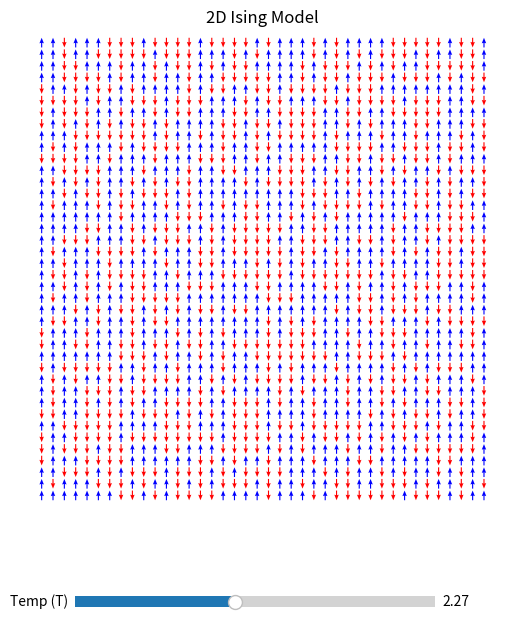

Reproduce this figure in Python.
import numpy as np
import matplotlib.pyplot as plt
import matplotlib.animation as animation
from matplotlib.widgets import Slider

# --- Simulation Parameters ---
N = 40          # Grid size (15x15 to make arrows readable)
T_init = 2.27   # Initial Temperature
J = 1.0         # Interaction strength
steps_per_frame = 200 # Change this to control the speed of the simulation

# --- Initialize the Grid ---
grid = np.random.choice([1, -1], size=(N, N))

def metropolis_step(grid, T):
    """Performs Monte Carlo steps using the Metropolis algorithm."""
    N = grid.shape[0]
    for _ in range(steps_per_frame):
        x = np.random.randint(0, N)
        y = np.random.randint(0, N)
        spin = grid[x, y]
        
        neighbor_spin_sum = (grid[(x + 1) % N, y] + 
                     grid[(x - 1) % N, y] + 
                     grid[x, (y + 1) % N] + 
                     grid[x, (y - 1) % N])
        
        dE = 2 * J * spin * neighbor_spin_sum
        if dE <= 0 or np.random.rand() < np.exp(-dE / T):
            grid[x, y] = -spin

# --- Visualization Setup ---
fig, ax = plt.subplots(figsize=(6, 7))
plt.subplots_adjust(bottom=0.2)  # Make room for the slider

# Create coordinate matrices for the arrows
X, Y = np.meshgrid(np.arange(N), np.arange(N))
U = np.zeros_like(grid)  # Arrows only point up or down, so X-component is 0

# Function to determine arrow colors based on spins
def get_colors(g):
    return np.where(g == 1, 'blue', 'red').flatten()

# Initialize the arrow plot (Quiver)
# V represents the Y-component (spin direction)
qv = ax.quiver(X, Y, U, grid, color=get_colors(grid), 
               scale=N*1.2, pivot='mid', headwidth=4, headlength=5)

ax.set_title(f"2D Ising Model")
ax.set_xlim(-1, N)
ax.set_ylim(-1, N)
ax.axis('off')

# --- Add Temperature Slider ---
ax_slider = plt.axes([0.2, 0.05, 0.6, 0.03])
slider_T = Slider(ax_slider, 'Temp (T)', 0.1, 5.0, valinit=T_init, valfmt='%1.2f')

# --- Animation Loop ---
def update(frame):
    current_T = slider_T.val  # Read the live temperature from the slider
    metropolis_step(grid, current_T)
    
    # Update arrow directions and colors
    qv.set_UVC(U, grid)
    qv.set_color(get_colors(grid))
    return qv,

ani = animation.FuncAnimation(fig, update, frames=200, interval=50, blit=False)
plt.show()
